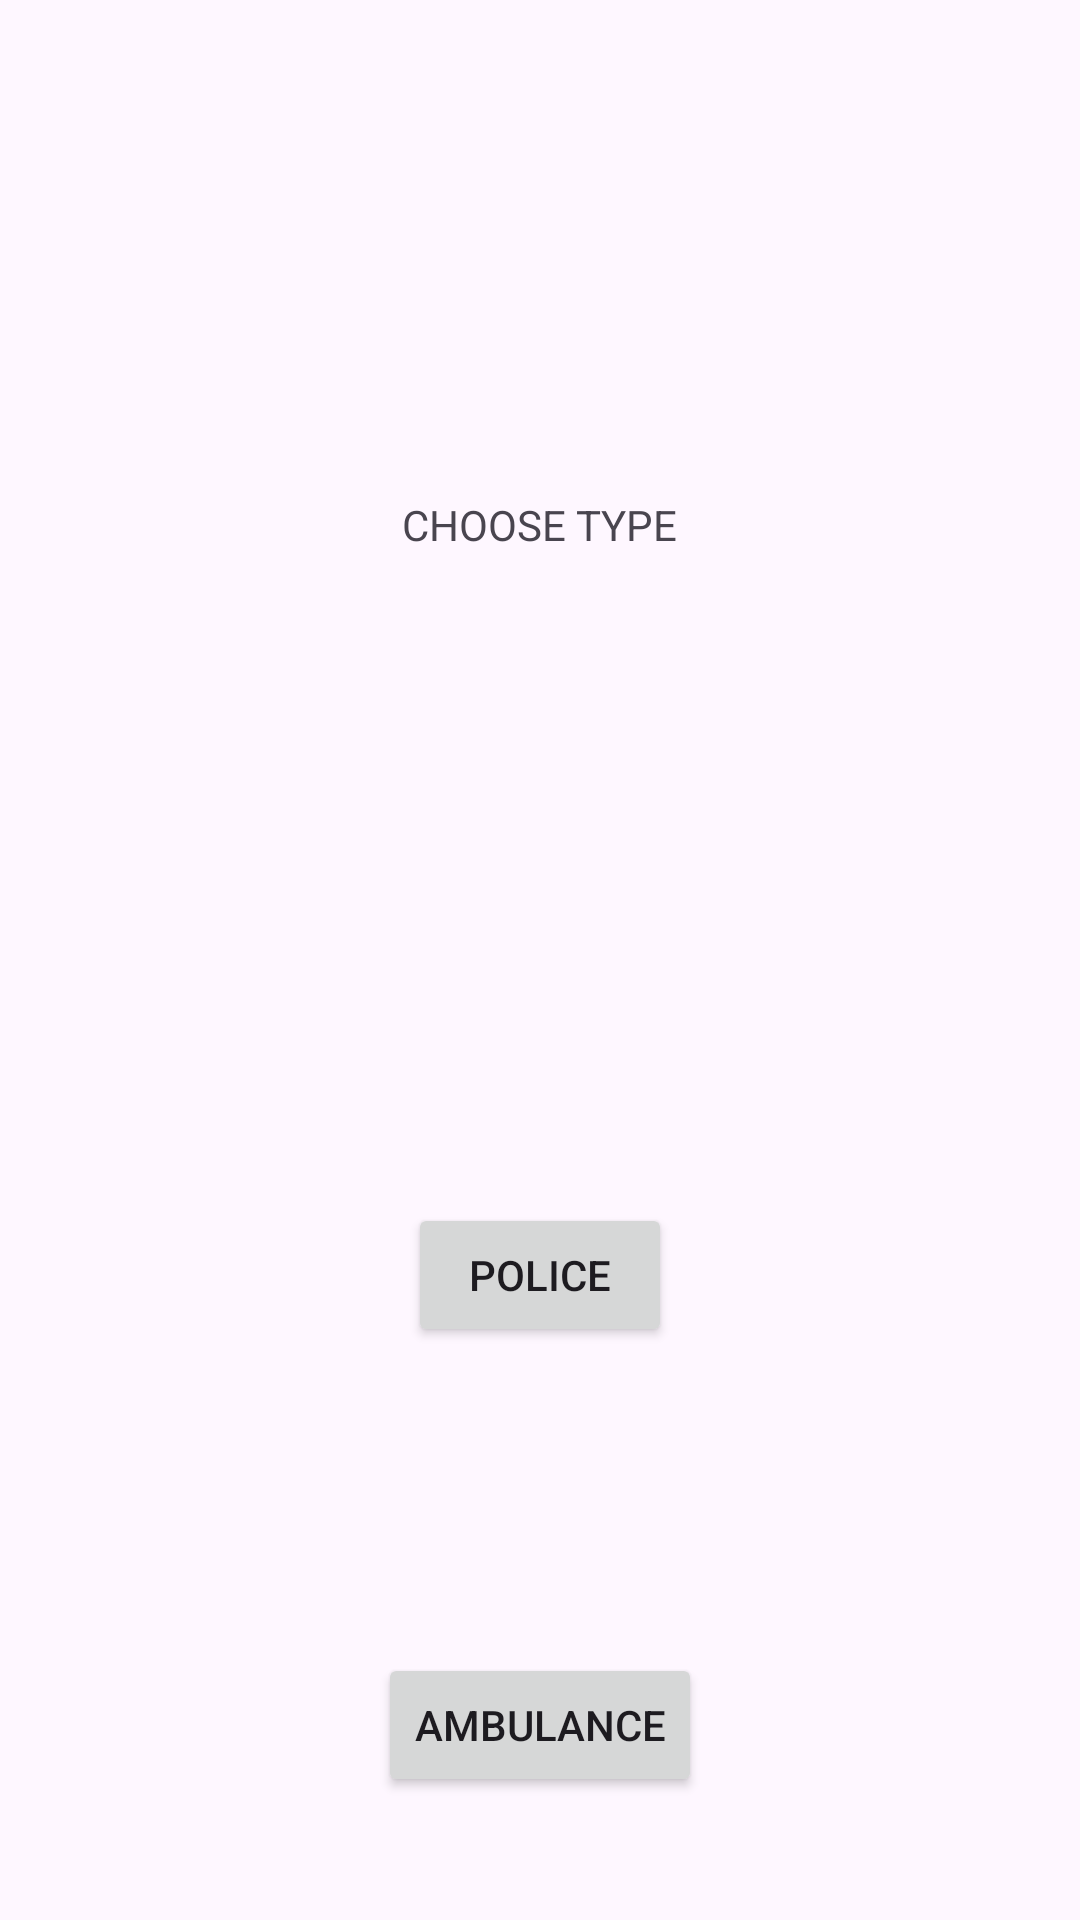

Write the Android layout XML for this screen, with the resource values it uses.
<!-- AndroidManifest.xml: application theme Theme.Traffic_AI -->
<!-- res/layout/activity_selection.xml -->
<?xml version="1.0" encoding="utf-8"?>
<android.widget.LinearLayout
    xmlns:android="http://schemas.android.com/apk/res/android"
    xmlns:app="http://schemas.android.com/apk/res-auto"
    xmlns:tools="http://schemas.android.com/tools"
    android:layout_width="match_parent"
    android:orientation="vertical"
    android:layout_height="match_parent"
    tools:context=".SELECTION">

    <TableRow
        android:layout_width="match_parent"
        android:layout_height="350dp"
        android:gravity="center" >

        <TextView
            android:id="@+id/textView4"
            android:layout_width="wrap_content"
            android:layout_height="wrap_content"
            android:text="CHOOSE TYPE" />
    </TableRow>

    <TableRow
        android:layout_width="match_parent"
        android:layout_height="150dp"
        android:gravity="center" >

        <Button
            android:id="@+id/button8"
            android:layout_width="wrap_content"
            android:layout_height="wrap_content"
            android:text="POLICE" />
    </TableRow>

    <TableRow
        android:layout_width="match_parent"
        android:layout_height="150dp"
        android:gravity="center" >

        <Button
            android:id="@+id/button9"
            android:layout_width="wrap_content"
            android:layout_height="wrap_content"
            android:text="AMBULANCE" />
    </TableRow>
</android.widget.LinearLayout>
<!-- resources referenced by this layout -->
<resources>
  <style name="Theme.Traffic_AI" parent="Base.Theme.Traffic_AI" />
  <style name="Base.Theme.Traffic_AI" parent="Theme.Material3.DayNight.NoActionBar">
          
          
      </style>
</resources>
